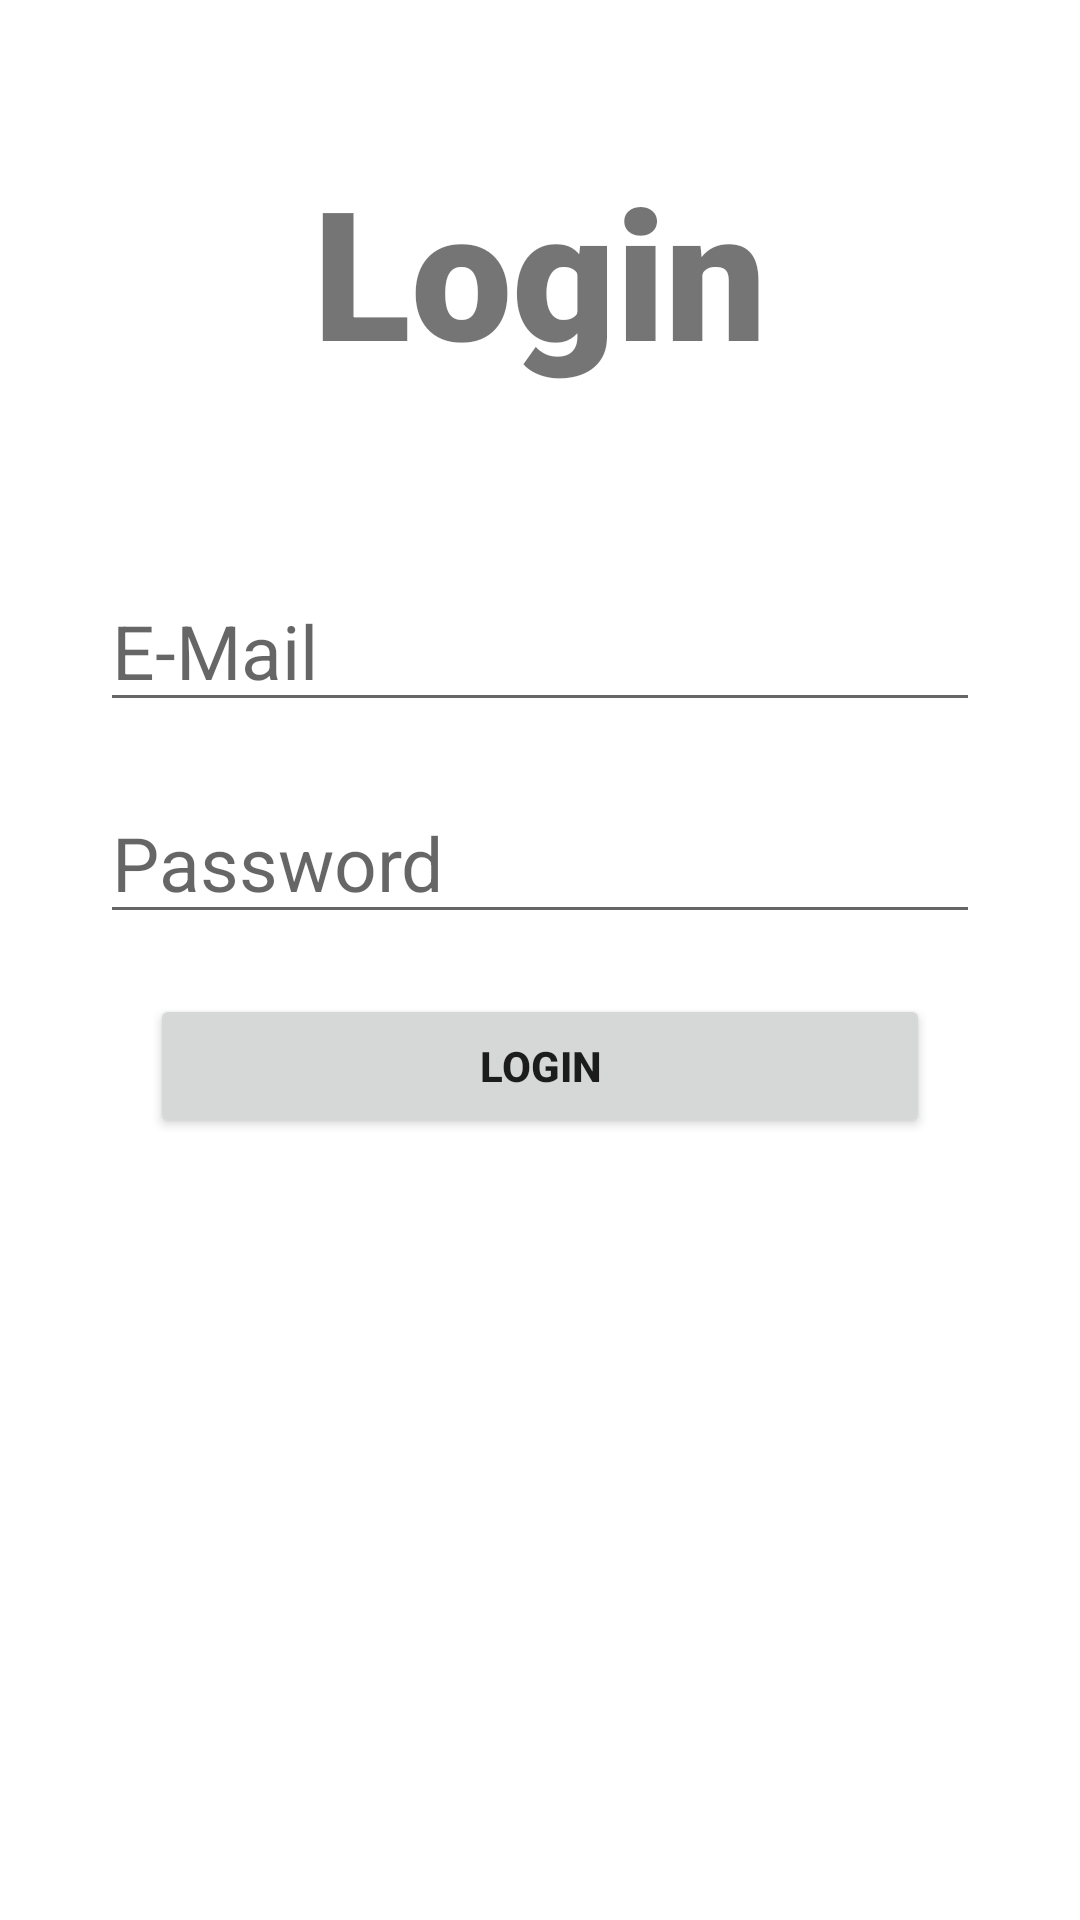

Here is an Android app screen rendered from its layout file. Give the layout XML and the strings, colors and styles it references.
<!-- AndroidManifest.xml: application theme Theme.DiseaseClassification -->
<!-- res/layout/activity_login.xml -->
<?xml version="1.0" encoding="utf-8"?>
<LinearLayout xmlns:android="http://schemas.android.com/apk/res/android"
    xmlns:app="http://schemas.android.com/apk/res-auto"
    xmlns:tools="http://schemas.android.com/tools"
    android:layout_width="match_parent"
    android:layout_height="wrap_content"

    android:orientation="vertical"
    tools:context=".login_Activity">
    <TextView
        android:layout_width="wrap_content"
        android:layout_height="wrap_content"
        android:textStyle="bold"
        android:textSize="60sp"
        android:text="Login"
        android:fontFamily="sans-serif-black"
        android:layout_gravity="center"
        android:layout_marginTop="50sp"
        />
    <EditText
        android:id="@+id/email"
        android:layout_width="wrap_content"
        android:layout_height="wrap_content"
        android:hint="E-Mail"
        android:ems="10"
        android:drawableRight="@drawable/person"
        android:textSize="25sp"
        android:inputType="textEmailAddress"
        android:layout_marginTop="60sp"
        android:layout_gravity="center"/>
    <EditText
        android:id="@+id/password"
        android:layout_width="wrap_content"
        android:layout_height="wrap_content"
        android:hint="Password"
        android:ems="10"
        android:textSize="25sp"
        android:drawableRight="@drawable/lock"
        android:inputType="numberPassword"
        android:layout_marginTop="20sp"
        android:layout_gravity="center"/>
    <Button
        android:id="@+id/login"
        android:layout_width="match_parent"
        android:layout_height="wrap_content"
        android:layout_gravity="center"
        android:text="Login"
        android:layout_marginTop="20sp"
        android:layout_marginHorizontal="50sp"
        android:textStyle="bold"
        />


</LinearLayout>
<!-- resources referenced by this layout -->
<resources>
  <style name="Theme.DiseaseClassification" parent="Theme.MaterialComponents.DayNight.NoActionBar">
          
          <item name="colorPrimary">#1EB525</item>
          <item name="colorPrimaryVariant">#1EB525</item>
          <item name="colorOnPrimary">@color/white</item>
          
          <item name="colorSecondary">@color/teal_200</item>
          <item name="colorSecondaryVariant">@color/teal_700</item>
          <item name="colorOnSecondary">@color/black</item>
          
          <item name="android:statusBarColor" tools:targetApi="l">?attr/colorPrimaryVariant</item>
          
      </style>
  <color name="white">#FFFFFFFF</color>
  <color name="teal_200">#ffffff</color>
  <color name="teal_700">#FF018786</color>
  <color name="black">#FF000000</color>
</resources>
